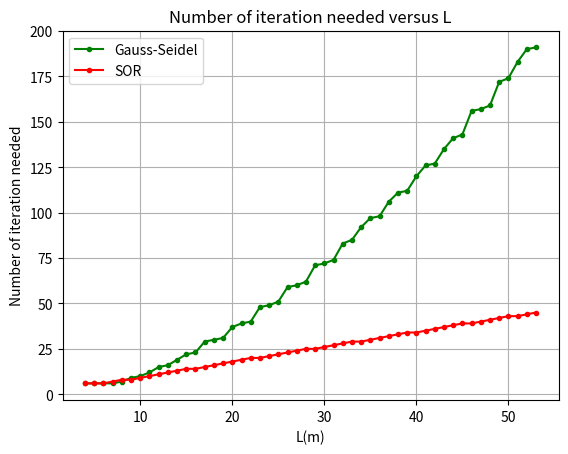

This chart was generated by the following Python code:
from __future__ import division
import numpy as np
import matplotlib.pyplot as plt

# Define the G-S function which takes L as argument and returns N_iter

def update_GS(grid,L):

    delta_V = 0

    for i in range(L):    
        for j in range(L):
            if i==0 or j==0 or i==L-1 or j==L-1:
                pass
            elif int(L*(70/201))<=i<=int(L*(130/201)) and j==int(L*(70/201)):
                pass
            elif int(L*(70/201))<=i<=int(L*(130/201)) and j==int(L*(130/201)):
                pass
            else:
                voltage_new = (grid[i+1][j]+grid[i-1][j]+grid[i][j+1]+grid[i][j-1])/4
                voltage_old = grid[i][j]
                delta_V += abs(voltage_new - voltage_old)
                grid[i][j] = voltage_new

    return grid, delta_V

def Gauss_Seidel(L):
    
    grid = []
    for i in range(L):
        row_i = []
        for j in range(L):
            if i==0 or j==0 or i==L-1 or j==L-1:
                voltage = 0
            elif int(L*(70/201))<=i<=int(L*(130/201)) and j==int(L*(70/201)):
                voltage = 1
            elif int(L*(70/201))<=i<=int(L*(130/201)) and j==int(L*(130/201)):
                voltage = -1
            else:
                voltage = 0
            row_i.append(voltage)
        grid.append(row_i)

    epsilon = 10**(-5)*(L-1)**2
    grid_init = grid
    delta_V = 0
    N_iter = 0

    while delta_V >= epsilon or N_iter <=10:
        grid_impr, delta_V = update_GS(grid_init,L)
        grid_new, delta_V = update_GS(grid_impr,L)
        grid_init = grid_new
        N_iter += 1

    return N_iter

# Define the G-S function which takes L as argument and returns N_iter

def update_GS(grid,L):

    delta_V = 0

    for i in range(L):    
        for j in range(L):
            if i==0 or j==0 or i==L-1 or j==L-1:
                pass
            elif int(L*(70/201))<=i<=int(L*(130/201)) and j==int(L*(70/201)):
                pass
            elif int(L*(70/201))<=i<=int(L*(130/201)) and j==int(L*(130/201)):
                pass
            else:
                voltage_new = (grid[i+1][j]+grid[i-1][j]+grid[i][j+1]+grid[i][j-1])/4
                voltage_old = grid[i][j]
                delta_V += abs(voltage_new - voltage_old)
                grid[i][j] = voltage_new

    return grid, delta_V

def Gauss_Seidel(L):
    
    grid = []
    for i in range(L):
        row_i = []
        for j in range(L):
            if i==0 or j==0 or i==L-1 or j==L-1:
                voltage = 0
            elif int(L*(70/201))<=i<=int(L*(130/201)) and j==int(L*(70/201)):
                voltage = 1
            elif int(L*(70/201))<=i<=int(L*(130/201)) and j==int(L*(130/201)):
                voltage = -1
            else:
                voltage = 0
            row_i.append(voltage)
        grid.append(row_i)

    epsilon = 10**(-5)*(L-1)**2
    grid_init = grid
    delta_V = 0
    N_iter = 0

    while delta_V >= epsilon or N_iter <= 5:
        grid_impr, delta_V = update_GS(grid_init,L)
        grid_new, delta_V = update_GS(grid_impr,L)
        grid_init = grid_new
        N_iter += 1

    return N_iter

# Define the SOR function which takes L as argument and returns N_iter

def update_SOR(grid,L):

    delta_V = 0

    for i in range(L):    
        for j in range(L):
            if i==0 or j==0 or i==L-1 or j==L-1:
                pass
            elif int(L*(70/201))<=i<=int(L*(130/201)) and j==int(L*(70/201)):
                pass
            elif int(L*(70/201))<=i<=int(L*(130/201)) and j==int(L*(130/201)):
                pass
            else:
                voltage_new = (grid[i+1][j]+grid[i-1][j]+grid[i][j+1]+grid[i][j-1])/4
                voltage_old = grid[i][j]
                dV = voltage_new - voltage_old
                alpha = 2/(1+(np.pi/L))
                voltage_new = alpha*dV + voltage_old
                delta_V += abs(voltage_new - voltage_old)
                grid[i][j] = voltage_new

    return grid, delta_V

def SOR(L):
    
    grid = []
    for i in range(L):
        row_i = []
        for j in range(L):
            if i==0 or j==0 or i==L-1 or j==L-1:
                voltage = 0
            elif int(L*(70/201))<=i<=int(L*(130/201)) and j==int(L*(70/201)):
                voltage = 1
            elif int(L*(70/201))<=i<=int(L*(130/201)) and j==int(L*(130/201)):
                voltage = -1
            else:
                voltage = 0
            row_i.append(voltage)
        grid.append(row_i)

    epsilon = 10**(-5)*(L-1)**2
    grid_init = grid
    delta_V = 0
    N_iter = 0

    while delta_V >= epsilon or N_iter <= 5:
        grid_impr, delta_V = update_SOR(grid_init,L)
        grid_new, delta_V = update_SOR(grid_impr,L)
        grid_init = grid_new
        N_iter += 1

    return N_iter
        
l = []
N = []
ll = []
NN = []
for i in range(50):
    l.append(4+i)
    ll.append(4+i)
    N.append(Gauss_Seidel(4+i))
    NN.append(SOR(4+i))

plt.plot(l,N,'g.-',label='Gauss-Seidel')
plt.plot(ll,NN,'r.-',label='SOR')
plt.legend(loc='upper left')
plt.grid(True)
plt.xlabel('L(m)')
plt.ylabel('Number of iteration needed')
plt.title('Number of iteration needed versus L')
plt.show()
